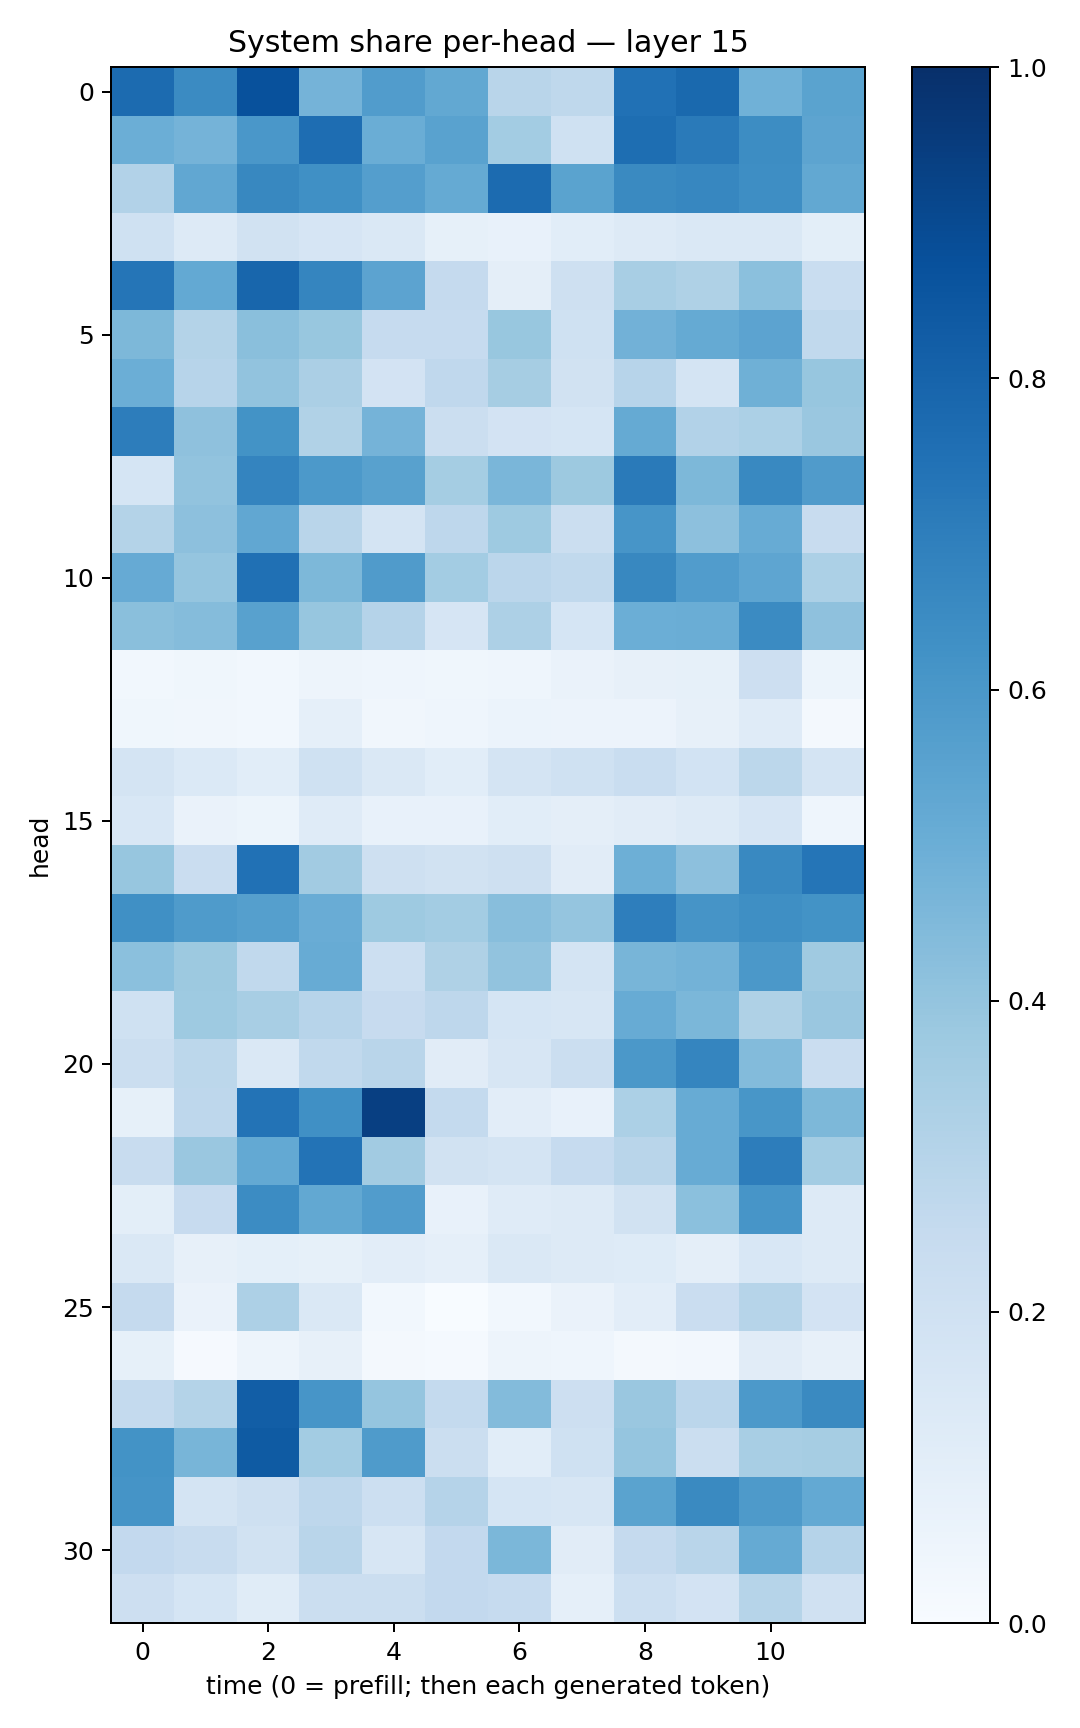

The file beside this chart, header and first rows:
0.77137804, 0.652332, 0.87429863, 0.4731295, 0.5754302, 0.526075, 0.29266545, 0.2713237, 0.7462155, 0.77802914, 0.48525345, 0.5487228
0.4982, 0.4763, 0.5991, 0.7637, 0.5028, 0.5521, 0.3558, 0.2013, 0.7608, 0.7137, 0.6427, 0.5404
0.3106, 0.5306, 0.6622, 0.6316, 0.567, 0.5162, 0.7725, 0.5487, 0.6556, 0.6644, 0.6381, 0.5259
0.2026, 0.1277, 0.193, 0.1657, 0.147, 0.085, 0.07451, 0.107, 0.1328, 0.1434, 0.1465, 0.09877
0.7337, 0.523, 0.7903, 0.6691, 0.5444, 0.2536, 0.09691, 0.2066, 0.3405, 0.3209, 0.4198, 0.2326
0.4539, 0.3076, 0.4248, 0.3881, 0.2493, 0.2489, 0.3881, 0.1998, 0.4839, 0.5175, 0.5468, 0.2651
0.4999, 0.2968, 0.4056, 0.3341, 0.1831, 0.2667, 0.351, 0.1881, 0.2946, 0.1762, 0.4889, 0.3917
0.702, 0.4105, 0.621, 0.3141, 0.4756, 0.2236, 0.1804, 0.1715, 0.5178, 0.3114, 0.329, 0.3829
0.1718, 0.4057, 0.6725, 0.59, 0.558, 0.3534, 0.4618, 0.3766, 0.7134, 0.4552, 0.6582, 0.5782
0.3051, 0.4151, 0.5275, 0.2914, 0.1784, 0.2744, 0.3727, 0.221, 0.6082, 0.4177, 0.5081, 0.236
0.512, 0.3954, 0.7512, 0.4562, 0.581, 0.3557, 0.2825, 0.2639, 0.6639, 0.5765, 0.5378, 0.332
0.4222, 0.4365, 0.5567, 0.3921, 0.3026, 0.1671, 0.3246, 0.1711, 0.4967, 0.5024, 0.6492, 0.4106
0.02839, 0.03656, 0.02791, 0.04927, 0.04609, 0.03697, 0.04627, 0.06288, 0.08008, 0.08366, 0.2142, 0.05267
0.03863, 0.03418, 0.02892, 0.08705, 0.0345, 0.04318, 0.06248, 0.05719, 0.05489, 0.07939, 0.1175, 0.01982
0.1766, 0.1372, 0.109, 0.2, 0.1439, 0.106, 0.175, 0.2008, 0.2314, 0.1839, 0.2778, 0.175
0.1526, 0.06625, 0.05335, 0.1206, 0.07772, 0.07701, 0.1068, 0.09499, 0.111, 0.1295, 0.1663, 0.04305
0.3944, 0.2297, 0.7476, 0.3625, 0.2073, 0.1886, 0.2087, 0.1096, 0.4931, 0.4157, 0.6568, 0.7305
0.6305, 0.5847, 0.5635, 0.5077, 0.3741, 0.3561, 0.4269, 0.3948, 0.6988, 0.6099, 0.6331, 0.6187
0.42, 0.3785, 0.265, 0.5087, 0.2182, 0.3209, 0.4044, 0.1795, 0.4655, 0.4792, 0.5958, 0.3683
0.2029, 0.375, 0.3401, 0.2959, 0.2453, 0.2765, 0.1704, 0.1637, 0.5112, 0.4605, 0.3206, 0.3835
0.2258, 0.2797, 0.1439, 0.2622, 0.2917, 0.1133, 0.1573, 0.2256, 0.5958, 0.6695, 0.4396, 0.2276
0.08363, 0.2753, 0.7417, 0.6307, 0.94, 0.2573, 0.1025, 0.0738, 0.3306, 0.5083, 0.6022, 0.4556
0.2361, 0.3853, 0.5203, 0.7385, 0.3596, 0.1932, 0.1757, 0.249, 0.2907, 0.5102, 0.7023, 0.3587
0.1014, 0.2441, 0.6475, 0.5255, 0.5743, 0.07377, 0.1187, 0.1261, 0.1921, 0.4185, 0.6081, 0.1257
0.1421, 0.0782, 0.09082, 0.08255, 0.1037, 0.08653, 0.142, 0.1294, 0.1243, 0.09481, 0.1537, 0.1303
0.2503, 0.06559, 0.3247, 0.1418, 0.03093, 0.003516, 0.03054, 0.06422, 0.1049, 0.2282, 0.2983, 0.1831
0.08391, 0.01156, 0.05033, 0.07902, 0.01921, 0.01488, 0.0504, 0.04357, 0.0169, 0.02598, 0.1132, 0.08009
0.2578, 0.3073, 0.8208, 0.6084, 0.3947, 0.2568, 0.4401, 0.2126, 0.386, 0.2825, 0.5912, 0.6533
0.6182, 0.4663, 0.8336, 0.3563, 0.5855, 0.2248, 0.109, 0.1995, 0.395, 0.2199, 0.3401, 0.3494
0.6147, 0.1732, 0.2056, 0.2749, 0.2164, 0.3026, 0.1718, 0.1564, 0.5483, 0.6529, 0.5867, 0.5207
0.2578, 0.2421, 0.1896, 0.2905, 0.1625, 0.2593, 0.4592, 0.1098, 0.2513, 0.2928, 0.5183, 0.3018
0.2147, 0.1696, 0.1133, 0.226, 0.2235, 0.26, 0.2493, 0.08698, 0.2153, 0.1832, 0.2988, 0.1971
